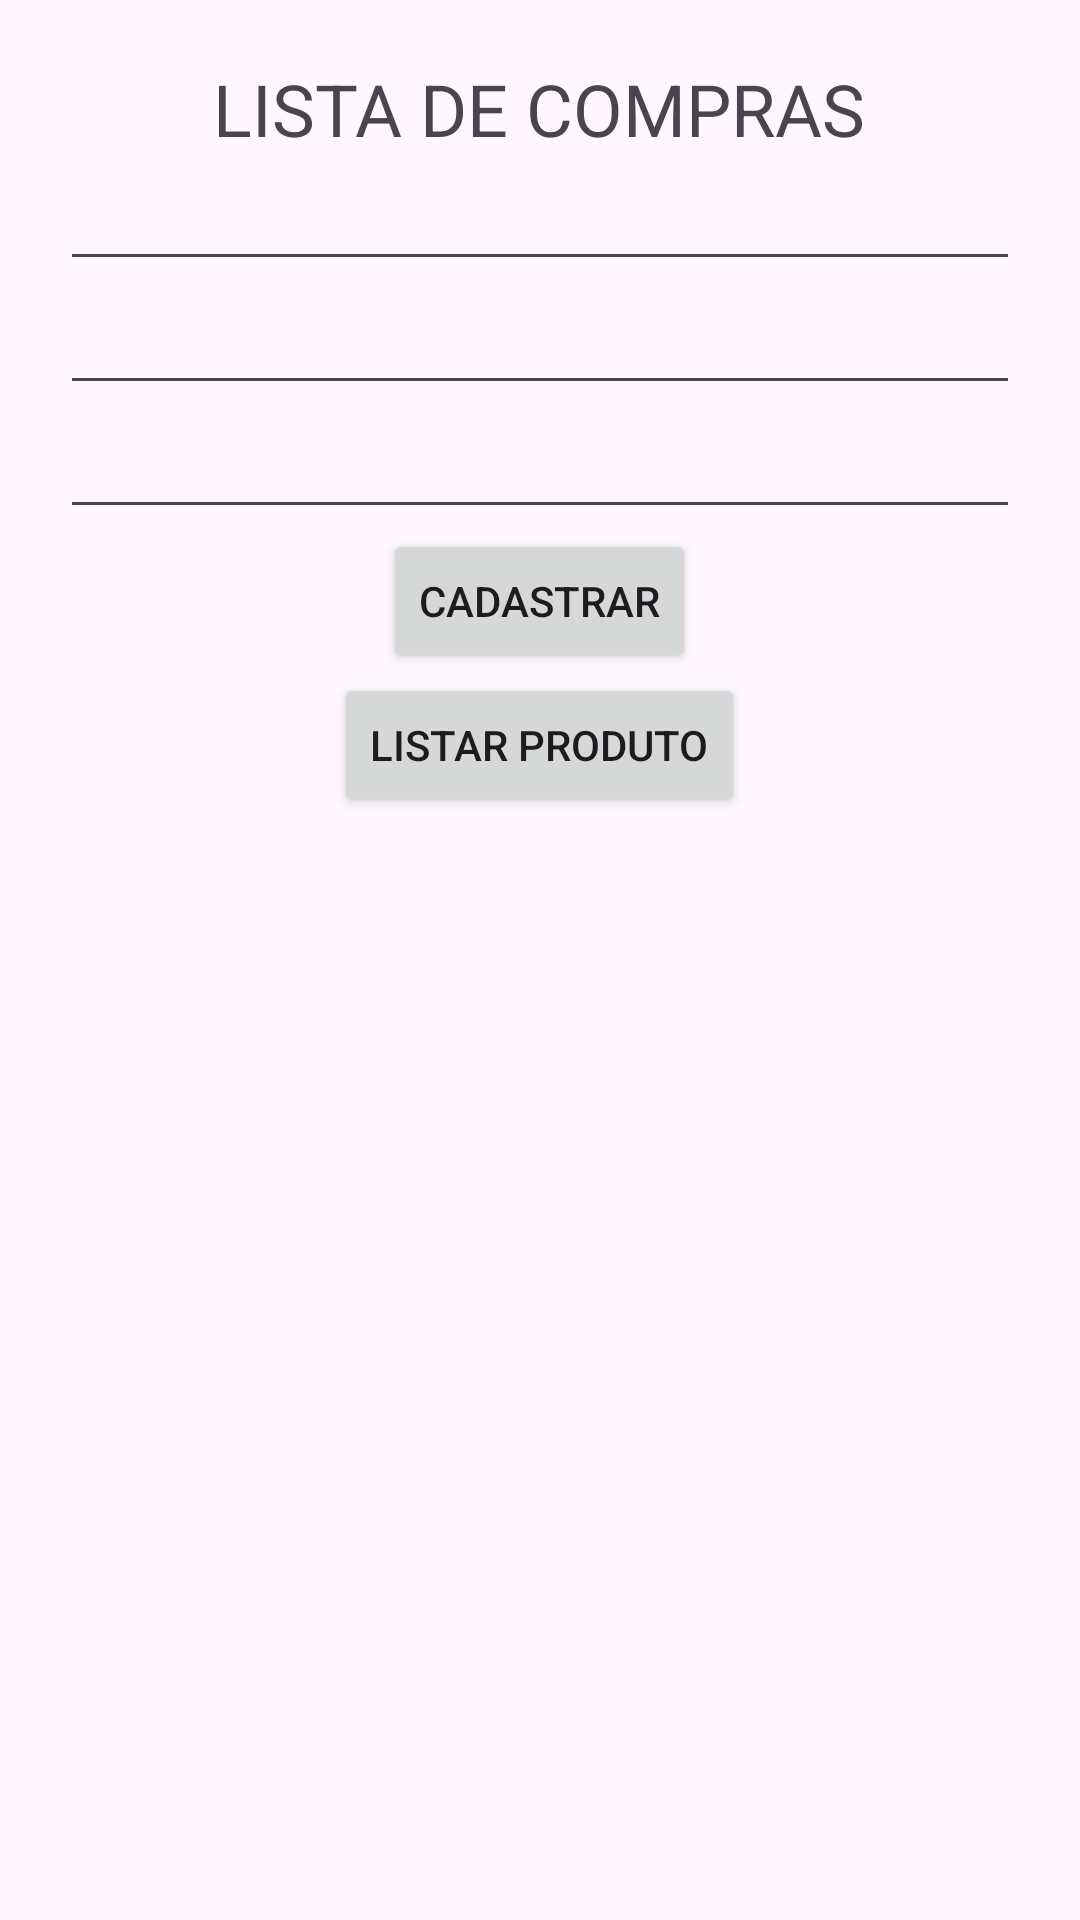

Layout XML and referenced resources for this Android screen:
<!-- AndroidManifest.xml: application theme Theme.MinhaListaSenai -->
<!-- res/layout/activity_main.xml -->
<?xml version="1.0" encoding="utf-8"?>
<LinearLayout xmlns:android="http://schemas.android.com/apk/res/android"
    xmlns:app="http://schemas.android.com/apk/res-auto"
    xmlns:tools="http://schemas.android.com/tools"
    android:id="@+id/main"
    android:layout_width="match_parent"
    android:layout_height="wrap_content"
    android:orientation="vertical"
    tools:context=".MainActivity">

    <LinearLayout
        android:layout_width="match_parent"
        android:layout_height="wrap_content"
        android:orientation="vertical"
        android:padding="20dp">

        <LinearLayout
            android:layout_width="match_parent"
            android:layout_height="match_parent"
            android:gravity="center"
            android:orientation="vertical">

            <TextView
                android:id="@+id/textView"
                android:layout_width="wrap_content"
                android:layout_height="wrap_content"
                android:gravity="center"
                android:text="LISTA DE COMPRAS"
                android:textSize="24sp" />

            <EditText
                android:id="@+id/id_nome"
                android:layout_width="match_parent"
                android:layout_height="wrap_content"
                android:ems="10"
                android:inputType="text" />

            <EditText
                android:id="@+id/id_descricao"
                android:layout_width="match_parent"
                android:layout_height="wrap_content"
                android:ems="10"
                android:inputType="text" />

            <EditText
                android:id="@+id/id_valor"
                android:layout_width="match_parent"
                android:layout_height="wrap_content"
                android:ems="10"
                android:inputType="text" />

            <Button
                android:id="@+id/id_botao_cadastrar"
                android:layout_width="wrap_content"
                android:layout_height="wrap_content"
                android:text="CADASTRAR" />

            <Button
                android:id="@+id/id_listar_produto_main"
                android:layout_width="wrap_content"
                android:layout_height="wrap_content"
                android:text="LISTAR PRODUTO" />

        </LinearLayout>

        <LinearLayout
            android:layout_width="match_parent"
            android:layout_height="match_parent"
            android:orientation="vertical">

            <ListView
                android:id="@+id/id_listView_main"
                android:layout_width="match_parent"
                android:layout_height="match_parent" />
        </LinearLayout>

</LinearLayout>

</LinearLayout>
<!-- resources referenced by this layout -->
<resources>
  <style name="Theme.MinhaListaSenai" parent="Base.Theme.MinhaListaSenai" />
  <style name="Base.Theme.MinhaListaSenai" parent="Theme.Material3.DayNight.NoActionBar">
          
          
      </style>
</resources>
